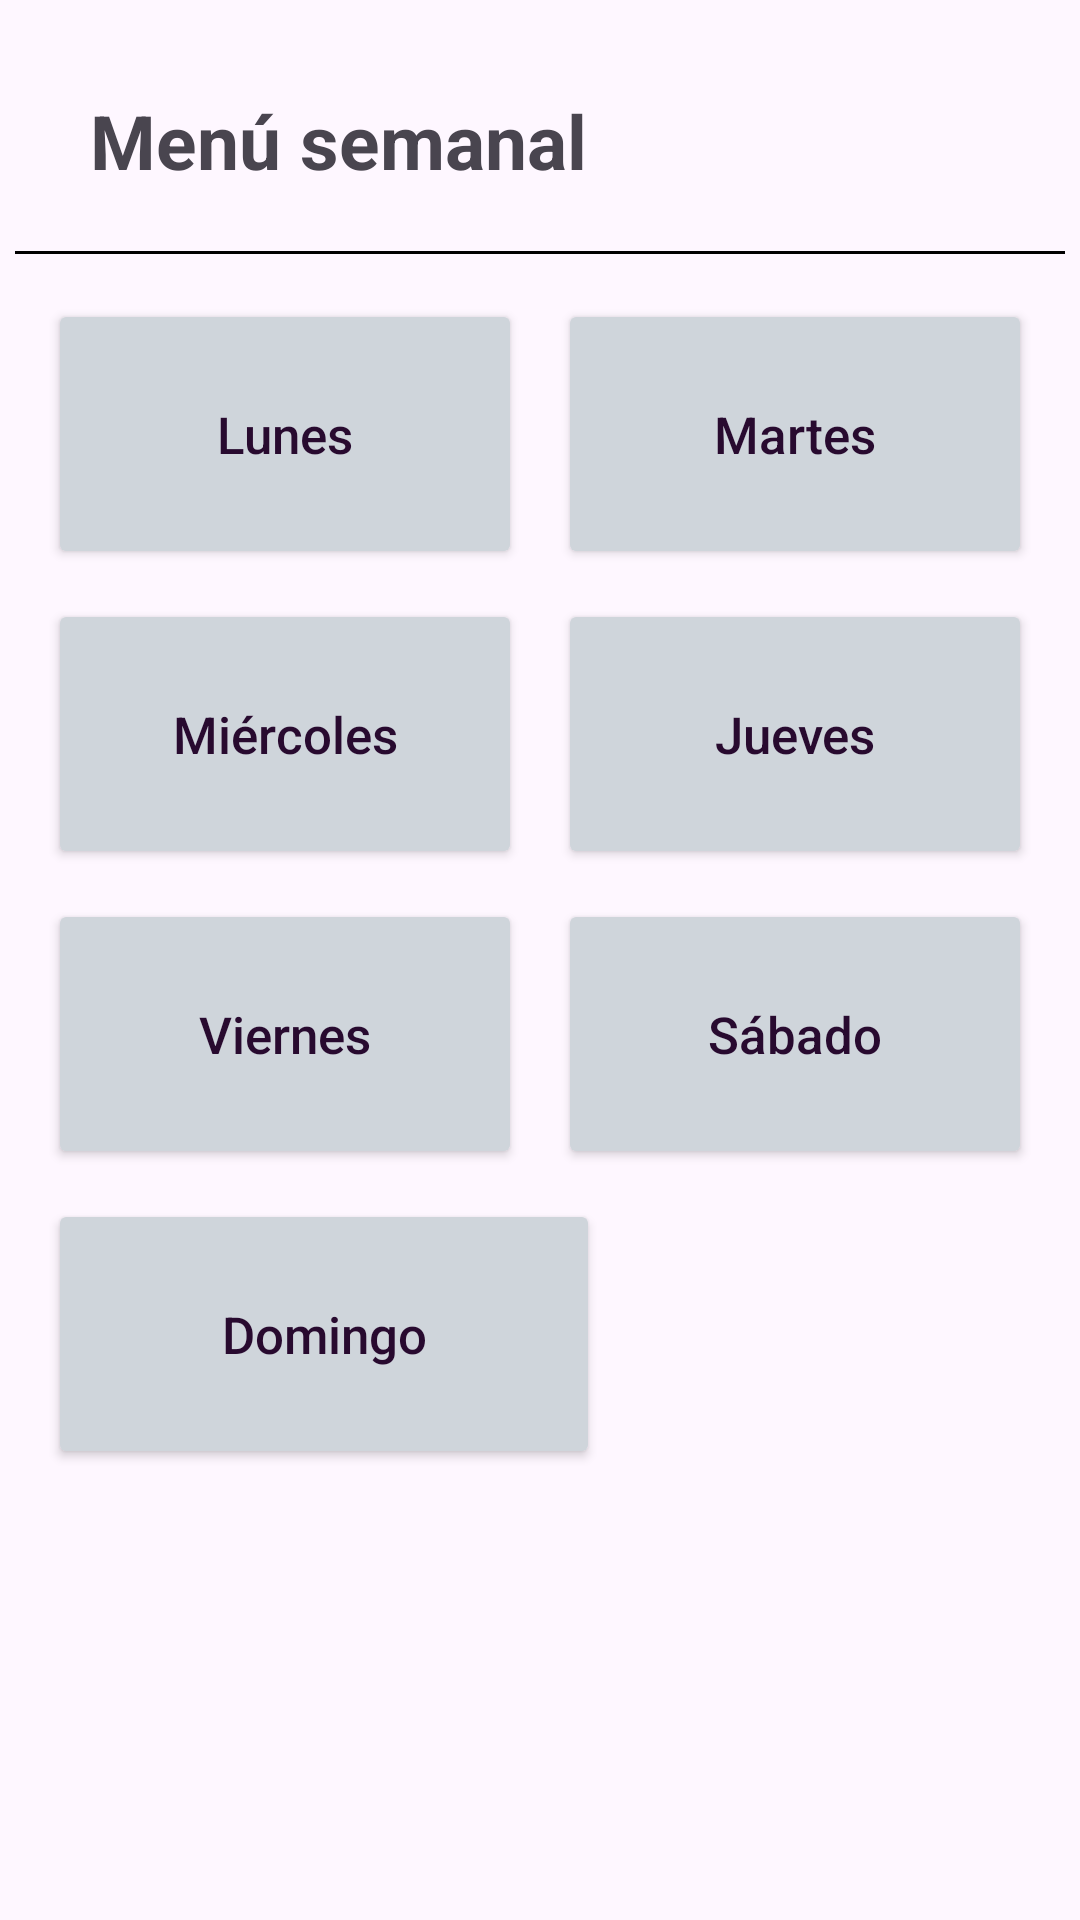

Produce the Android XML layout that renders to this screen, including the resource entries it uses.
<!-- AndroidManifest.xml: application theme Theme.EasyBite -->
<!-- res/layout/fragment_week_days.xml -->
<?xml version="1.0" encoding="utf-8"?>
<androidx.constraintlayout.widget.ConstraintLayout
    xmlns:android="http://schemas.android.com/apk/res/android"
    xmlns:app="http://schemas.android.com/apk/res-auto"
    xmlns:tools="http://schemas.android.com/tools"
    android:layout_width="match_parent"
    android:layout_height="match_parent"
    tools:context=".WeekDaysFragment">

    <TextView
        android:id="@+id/text1"
        android:layout_width="wrap_content"
        android:layout_height="wrap_content"
        android:text="Menú semanal"
        android:textStyle="bold"
        android:textSize="25sp"
        android:layout_marginTop="30dp"
        android:layout_marginStart="30dp"
        app:layout_constraintTop_toTopOf="parent"
        app:layout_constraintStart_toStartOf="parent" />

    <View
        android:id="@+id/separator"
        android:layout_width="350dp"
        android:layout_height="1dp"
        android:background="@android:color/black"
        app:layout_constraintEnd_toEndOf="parent"
        app:layout_constraintStart_toStartOf="parent"
        app:layout_constraintTop_toBottomOf="@id/text1"
        android:layout_marginTop="20dp"
        android:layout_marginBottom="15dp"/>

    <LinearLayout
        android:id="@+id/first"
        android:layout_width="match_parent"
        android:layout_height="wrap_content"
        android:orientation="horizontal"
        android:paddingStart="16dp"
        android:paddingEnd="16dp"
        android:paddingTop="5dp"
        android:paddingBottom="5dp"
        android:gravity="center"
        android:layout_marginTop="10dp"
        app:layout_constraintTop_toBottomOf="@id/separator">

        <Button
            android:id="@+id/monday_button"
            android:layout_width="0dp"
            android:layout_height="90dp"
            android:layout_weight="1"
            android:text="Lunes"
            android:textSize="17sp"
            android:backgroundTint="#cfd5db"
            android:textColor="#280A2F"
            android:gravity="center"
            android:layout_marginEnd="12dp"
            android:textAllCaps="false"/>

        <Button
            android:id="@+id/tuesday_button"
            android:layout_width="0dp"
            android:layout_height="90dp"
            android:layout_weight="1"
            android:text="Martes"
            android:textSize="17sp"
            android:backgroundTint="#cfd5db"
            android:textColor="#280A2F"
            android:padding="16dp"
            android:gravity="center"
            android:textAllCaps="false"/>
    </LinearLayout>

    <LinearLayout
        android:id="@+id/second"
        android:layout_width="match_parent"
        android:layout_height="wrap_content"
        android:orientation="horizontal"
        android:paddingStart="16dp"
        android:paddingEnd="16dp"
        android:paddingTop="5dp"
        android:paddingBottom="5dp"
        android:gravity="center"
        app:layout_constraintTop_toBottomOf="@+id/first">

        <Button
            android:id="@+id/wednesday_button"
            android:layout_width="0dp"
            android:layout_height="90dp"
            android:layout_weight="1"
            android:text="Miércoles"
            android:textSize="17sp"
            android:backgroundTint="#cfd5db"
            android:textColor="#280A2F"
            android:padding="16dp"
            android:layout_marginEnd="12dp"
            android:gravity="center"
            android:textAllCaps="false"/>

        <Button
            android:id="@+id/thursday_button"
            android:layout_width="0dp"
            android:layout_height="90dp"
            android:layout_weight="1"
            android:text="Jueves"
            android:textSize="17sp"
            android:backgroundTint="#cfd5db"
            android:textColor="#280A2F"
            android:padding="16dp"
            android:gravity="center"
            android:textAllCaps="false"/>
    </LinearLayout>

    <LinearLayout
        android:id="@+id/third"
        android:layout_width="match_parent"
        android:layout_height="wrap_content"
        android:orientation="horizontal"
        android:paddingStart="16dp"
        android:paddingEnd="16dp"
        android:paddingTop="5dp"
        android:paddingBottom="5dp"
        android:gravity="center"
        app:layout_constraintTop_toBottomOf="@+id/second">

        <Button
            android:id="@+id/friday_button"
            android:layout_width="0dp"
            android:layout_height="90dp"
            android:layout_weight="1"
            android:text="Viernes"
            android:textSize="17sp"
            android:backgroundTint="#cfd5db"
            android:textColor="#280A2F"
            android:padding="16dp"
            android:layout_marginEnd="12dp"
            android:gravity="center"
            android:textAllCaps="false"/>

        <Button
            android:id="@+id/saturday_button"
            android:layout_width="0dp"
            android:layout_height="90dp"
            android:layout_weight="1"
            android:text="Sábado"
            android:textSize="17sp"
            android:backgroundTint="#cfd5db"
            android:textColor="#280A2F"
            android:padding="16dp"
            android:gravity="center"
            android:textAllCaps="false"/>
    </LinearLayout>

    <LinearLayout
        android:layout_width="216dp"
        android:layout_height="wrap_content"
        android:orientation="horizontal"
        android:paddingStart="16dp"
        android:paddingEnd="16dp"
        android:paddingTop="5dp"
        android:paddingBottom="5dp"
        android:gravity="center"
        app:layout_constraintTop_toBottomOf="@+id/third"
        tools:ignore="MissingConstraints">

        <Button
            android:id="@+id/sunday_button"
            android:layout_width="150dp"
            android:layout_height="90dp"
            android:layout_weight="1"
            android:text="Domingo"
            android:textSize="17sp"
            android:backgroundTint="#cfd5db"
            android:textColor="#280A2F"
            android:padding="16dp"
            android:gravity="center"
            android:textAllCaps="false"/>
    </LinearLayout>

</androidx.constraintlayout.widget.ConstraintLayout>
<!-- resources referenced by this layout -->
<resources>
  <style name="Theme.EasyBite" parent="Base.Theme.EasyBite">
          <item name="colorPrimaryDark">#696969</item>
      </style>
  <style name="Base.Theme.EasyBite" parent="Theme.Material3.DayNight.NoActionBar">
          
          
      </style>
</resources>
